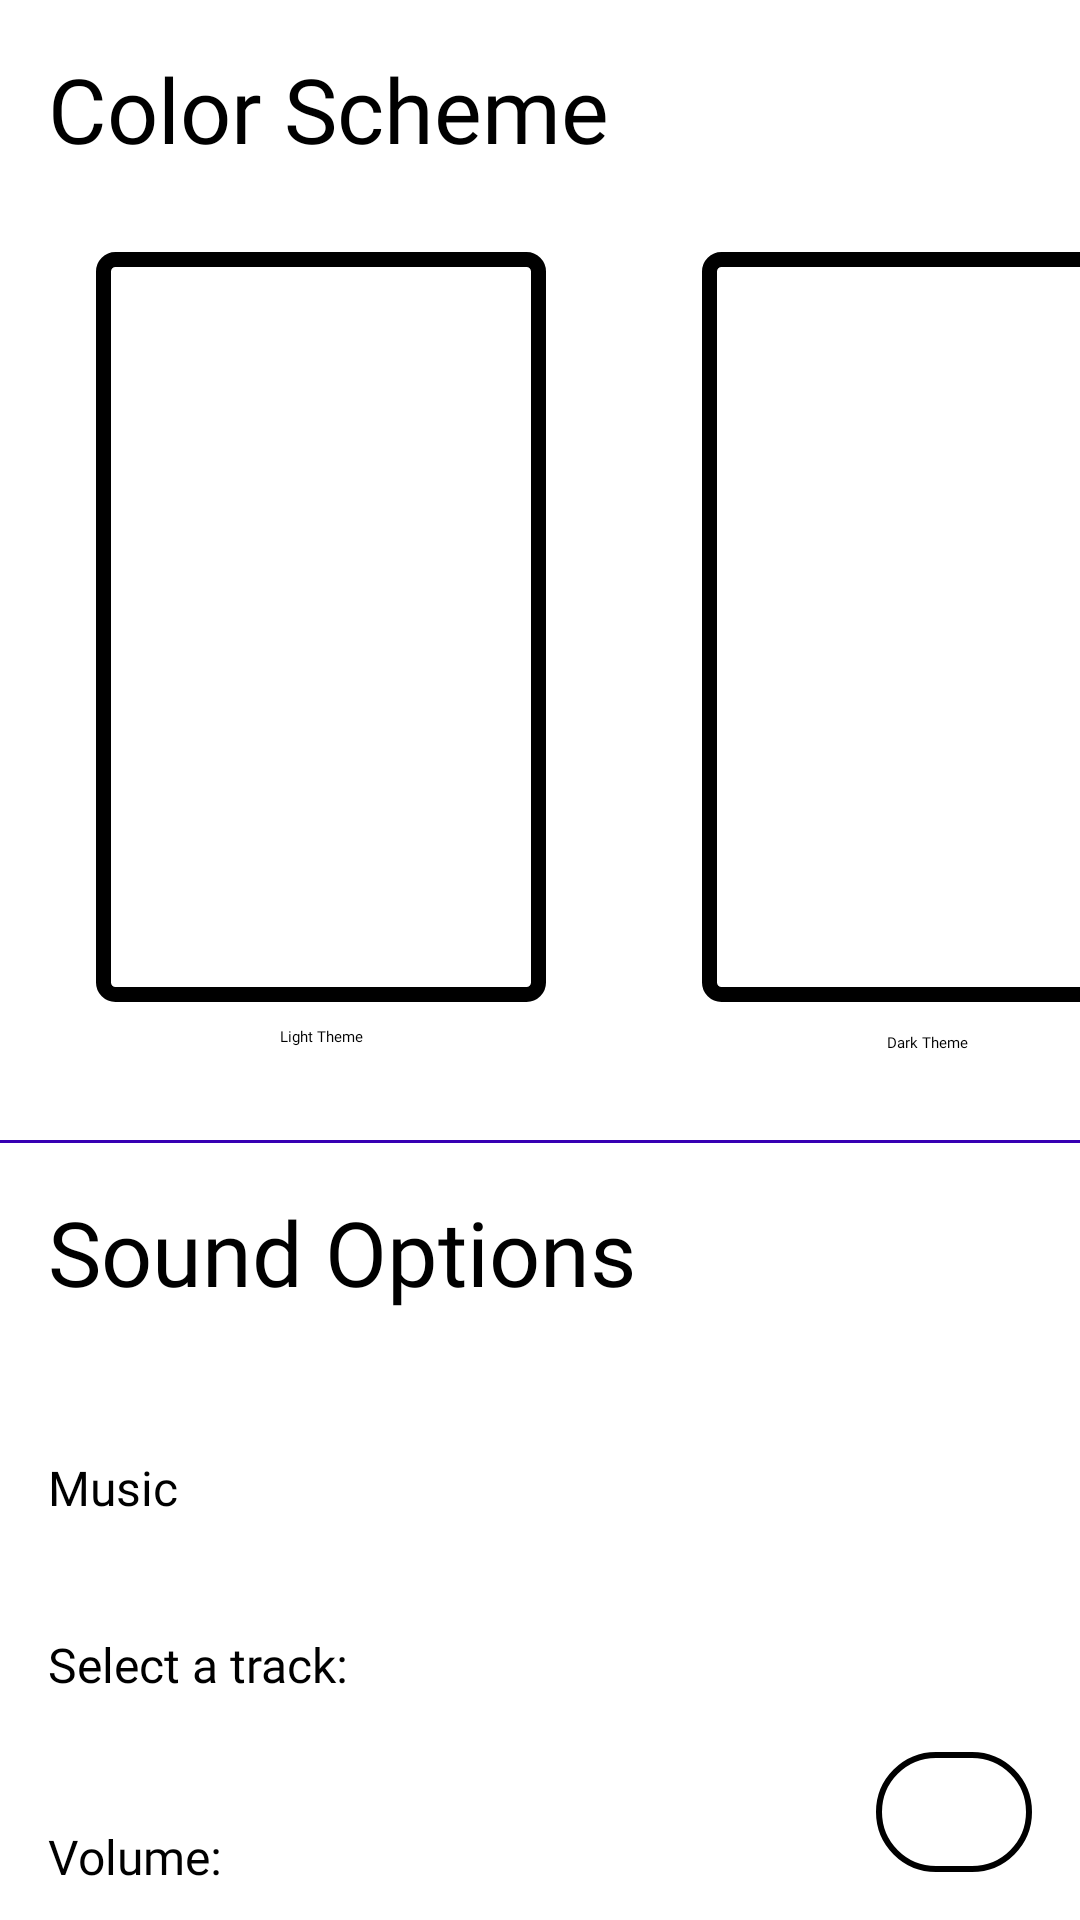

The Android layout XML behind this screen, and the referenced resources:
<!-- AndroidManifest.xml: application theme AppTheme.Dark -->
<!-- res/layout/activity_settings.xml -->
<?xml version="1.0" encoding="utf-8"?>
<androidx.constraintlayout.widget.ConstraintLayout xmlns:android="http://schemas.android.com/apk/res/android"
    xmlns:app="http://schemas.android.com/apk/res-auto"
    xmlns:tools="http://schemas.android.com/tools"
    android:layout_width="match_parent"
    android:layout_height="match_parent"
    tools:context=".ui.SettingsActivity">

    <ImageButton
        android:id="@+id/lightThemeButton"
        android:layout_width="150dp"
        android:layout_height="250dp"
        android:layout_marginStart="32dp"
        android:layout_marginTop="84dp"
        android:background="@drawable/border_selector"
        android:contentDescription="@string/change_to_light_theme"
        android:padding="10dp"
        android:scaleType="centerCrop"
        app:layout_constraintStart_toStartOf="parent"
        app:layout_constraintTop_toTopOf="parent"
        app:srcCompat="@drawable/light_theme_screenshot"
        tools:ignore="MissingConstraints"
        tools:srcCompat="@drawable/light_theme_screenshot" />

    <ImageButton
        android:id="@+id/darkThemeButton"
        android:layout_width="150dp"
        android:layout_height="250dp"
        android:layout_marginStart="52dp"
        android:layout_marginTop="84dp"
        android:background="@drawable/border_selector"
        android:contentDescription="@string/change_to_dark_theme"
        android:padding="11dp"
        android:scaleType="centerCrop"
        app:layout_constraintEnd_toEndOf="parent"
        app:layout_constraintHorizontal_bias="0.0"
        app:layout_constraintStart_toEndOf="@+id/lightThemeButton"
        app:layout_constraintTop_toTopOf="parent"
        app:srcCompat="@drawable/dark_theme_screenshot"
        tools:ignore="MissingConstraints" />


    <TextView
        android:id="@+id/textView3"
        android:layout_width="wrap_content"
        android:layout_height="wrap_content"
        android:layout_marginTop="8dp"
        android:fontFamily="@font/firacode_bold"
        android:text="@string/light_theme"
        app:layout_constraintEnd_toEndOf="@+id/lightThemeButton"
        app:layout_constraintStart_toStartOf="@+id/lightThemeButton"
        app:layout_constraintTop_toBottomOf="@+id/lightThemeButton" />

    <TextView
        android:id="@+id/textView4"
        android:layout_width="wrap_content"
        android:layout_height="wrap_content"
        android:layout_marginTop="10dp"
        android:fontFamily="@font/firacode_bold"
        android:text="@string/dark_theme"
        app:layout_constraintEnd_toEndOf="@+id/darkThemeButton"
        app:layout_constraintStart_toStartOf="@+id/darkThemeButton"
        app:layout_constraintTop_toBottomOf="@+id/darkThemeButton" />


    <TextView
        android:id="@+id/textView5"
        android:layout_width="wrap_content"
        android:layout_height="wrap_content"
        android:layout_marginStart="16dp"
        android:layout_marginTop="16dp"
        android:fontFamily="@font/firacode_bold"
        android:text="@string/color_scheme"
        android:textSize="30sp"
        app:layout_constraintStart_toStartOf="parent"
        app:layout_constraintTop_toTopOf="parent" />

    <View
        android:id="@+id/view2"
        android:layout_width="wrap_content"
        android:layout_height="1dp"
        android:layout_marginTop="380dp"
        android:background="@color/design_default_color_primary_dark"
        app:layout_constraintEnd_toEndOf="parent"
        app:layout_constraintHorizontal_bias="0.0"
        app:layout_constraintStart_toStartOf="parent"
        app:layout_constraintTop_toTopOf="parent" />

    <TextView
        android:id="@+id/textView6"
        android:layout_width="wrap_content"
        android:layout_height="wrap_content"
        android:layout_marginStart="16dp"
        android:layout_marginTop="16dp"
        android:fontFamily="@font/firacode_bold"
        android:text="Sound Options"
        android:textSize="30sp"
        app:layout_constraintStart_toStartOf="parent"
        app:layout_constraintTop_toBottomOf="@+id/view2"
        tools:ignore="MissingConstraints" />

    <TextView
        android:id="@+id/musicToggleText"
        android:layout_width="wrap_content"
        android:layout_height="wrap_content"
        android:layout_marginStart="16dp"
        android:layout_marginTop="104dp"
        android:fontFamily="@font/firacode_bold"
        android:text="Music"
        android:textSize="16sp"
        app:layout_constraintStart_toStartOf="parent"
        app:layout_constraintTop_toBottomOf="@+id/view2" />

    <Switch
        android:id="@+id/musicSwitch"
        android:layout_width="0dp"
        android:layout_height="1dp"
        android:layout_marginStart="15dp"
        app:layout_constraintBottom_toBottomOf="@+id/musicToggleText"
        app:layout_constraintStart_toEndOf="@+id/musicToggleText"
        app:layout_constraintTop_toTopOf="@+id/musicToggleText"
        tools:ignore="MissingConstraints,UseSwitchCompatOrMaterialXml" />

    <Spinner
        android:id="@+id/trackSelector"
        android:layout_width="128dp"
        android:layout_height="38dp"
        android:layout_marginStart="10dp"
        app:layout_constraintBottom_toBottomOf="@+id/trackText"
        app:layout_constraintStart_toEndOf="@+id/trackText"
        app:layout_constraintTop_toTopOf="@+id/trackText"
        tools:ignore="MissingConstraints" />

    <SeekBar
        android:id="@+id/volumeSlider"
        android:layout_width="300dp"
        android:layout_height="20dp"
        android:layout_marginStart="10dp"
        app:layout_constraintBottom_toBottomOf="@+id/volumeText"
        app:layout_constraintStart_toEndOf="@+id/volumeText"
        app:layout_constraintTop_toTopOf="@+id/volumeText" />

    <TextView
        android:id="@+id/trackText"
        android:layout_width="wrap_content"
        android:layout_height="wrap_content"
        android:layout_marginStart="16dp"
        android:layout_marginTop="164dp"
        android:fontFamily="@font/firacode_bold"
        android:text="Select a track:"
        android:textSize="16dp"
        app:layout_constraintStart_toStartOf="parent"
        app:layout_constraintTop_toTopOf="@+id/view2" />

    <TextView
        android:id="@+id/volumeText"
        android:layout_width="wrap_content"
        android:layout_height="wrap_content"
        android:layout_marginStart="16dp"
        android:layout_marginTop="228dp"
        android:fontFamily="@font/firacode_bold"
        android:text="Volume:"
        android:textSize="16sp"
        app:layout_constraintStart_toStartOf="parent"
        app:layout_constraintTop_toTopOf="@+id/view2" />

    <ImageButton
        android:id="@+id/helpButton"
        android:layout_width="52dp"
        android:layout_height="40dp"
        android:layout_marginEnd="16dp"
        android:layout_marginBottom="16dp"
        android:background="@drawable/round_border"
        android:padding="10dp"
        android:scaleType="centerCrop"
        android:tint="#FFFFFF"
        app:layout_constraintBottom_toBottomOf="parent"
        app:layout_constraintEnd_toEndOf="parent"
        app:layout_constraintTop_toTopOf="@+id/view2"
        app:layout_constraintVertical_bias="1.0"
        app:srcCompat="@drawable/question_mark" />

    <View
        android:id="@+id/view3"
        android:layout_width="416dp"
        android:layout_height="1dp"
        android:layout_marginTop="680dp"
        android:background="@color/design_default_color_primary_dark"
        app:layout_constraintEnd_toEndOf="parent"
        app:layout_constraintHorizontal_bias="1.0"
        app:layout_constraintStart_toStartOf="parent"
        app:layout_constraintTop_toTopOf="parent" />

</androidx.constraintlayout.widget.ConstraintLayout>
<!-- resources referenced by this layout -->
<resources>
  <!-- drawable border_selector (drawable) -->
  <?xml version="1.0" encoding="utf-8"?>
  <selector xmlns:android="http://schemas.android.com/apk/res/android">
      <item
          android:drawable="@drawable/highlighted_border"
          android:state_selected="true" />
      <item
          android:drawable="@drawable/button_border" />
  </selector>
  <!-- drawable dark_theme_screenshot: png bitmap (drawable, 187524 bytes) -->
  <!-- drawable light_theme_screenshot: png bitmap (drawable, 152513 bytes) -->
  <!-- drawable round_border (drawable) -->
  <selector xmlns:android="http://schemas.android.com/apk/res/android">
      <item>
          <shape android:shape="rectangle">
              <solid android:color="@android:color/transparent" />
              <stroke
                  android:width="2dp"
                  android:color="@android:color/black" />
              <corners android:radius="50dp" />
          </shape>
      </item>
  </selector>
  <string name="change_to_dark_theme">Change to dark theme</string>
  <string name="change_to_light_theme">Change to light theme</string>
  <string name="color_scheme">Color Scheme</string>
  <string name="dark_theme">Dark Theme</string>
  <string name="light_theme">Light Theme</string>
  <style name="AppTheme.Dark" parent="Theme.AppCompat.DayNight.NoActionBar">
          <item name="colorPrimary">@color/backgroundColor</item>
          <item name="colorPrimaryDark">@color/backgroundColor</item>
          <item name="colorAccent">@color/buttonTextColor</item>
          <item name="android:textColor">@color/textColor</item>
          <item name="android:background">#4E3581</item>
      </style>
  <!-- drawable highlighted_border (drawable) -->
  <?xml version="1.0" encoding="utf-8"?>
  <shape xmlns:android="http://schemas.android.com/apk/res/android">
      <solid android:color="@android:color/transparent" />
      <stroke
          android:width="10dp"
          android:color="#999FFF" /> 
      <corners android:radius="8dp" /> 
  </shape>
  <!-- drawable button_border (drawable) -->
  <shape xmlns:android="http://schemas.android.com/apk/res/android">
      <solid android:color="@android:color/transparent" />
      <stroke
          android:width="5dp"
          android:color="#000000" />
      <corners android:radius="4dp" />
  </shape>
  <color name="backgroundColor">#B560FF</color>
  <color name="buttonTextColor">#723CE2</color>
  <color name="textColor">#FFFFFF</color>
</resources>
